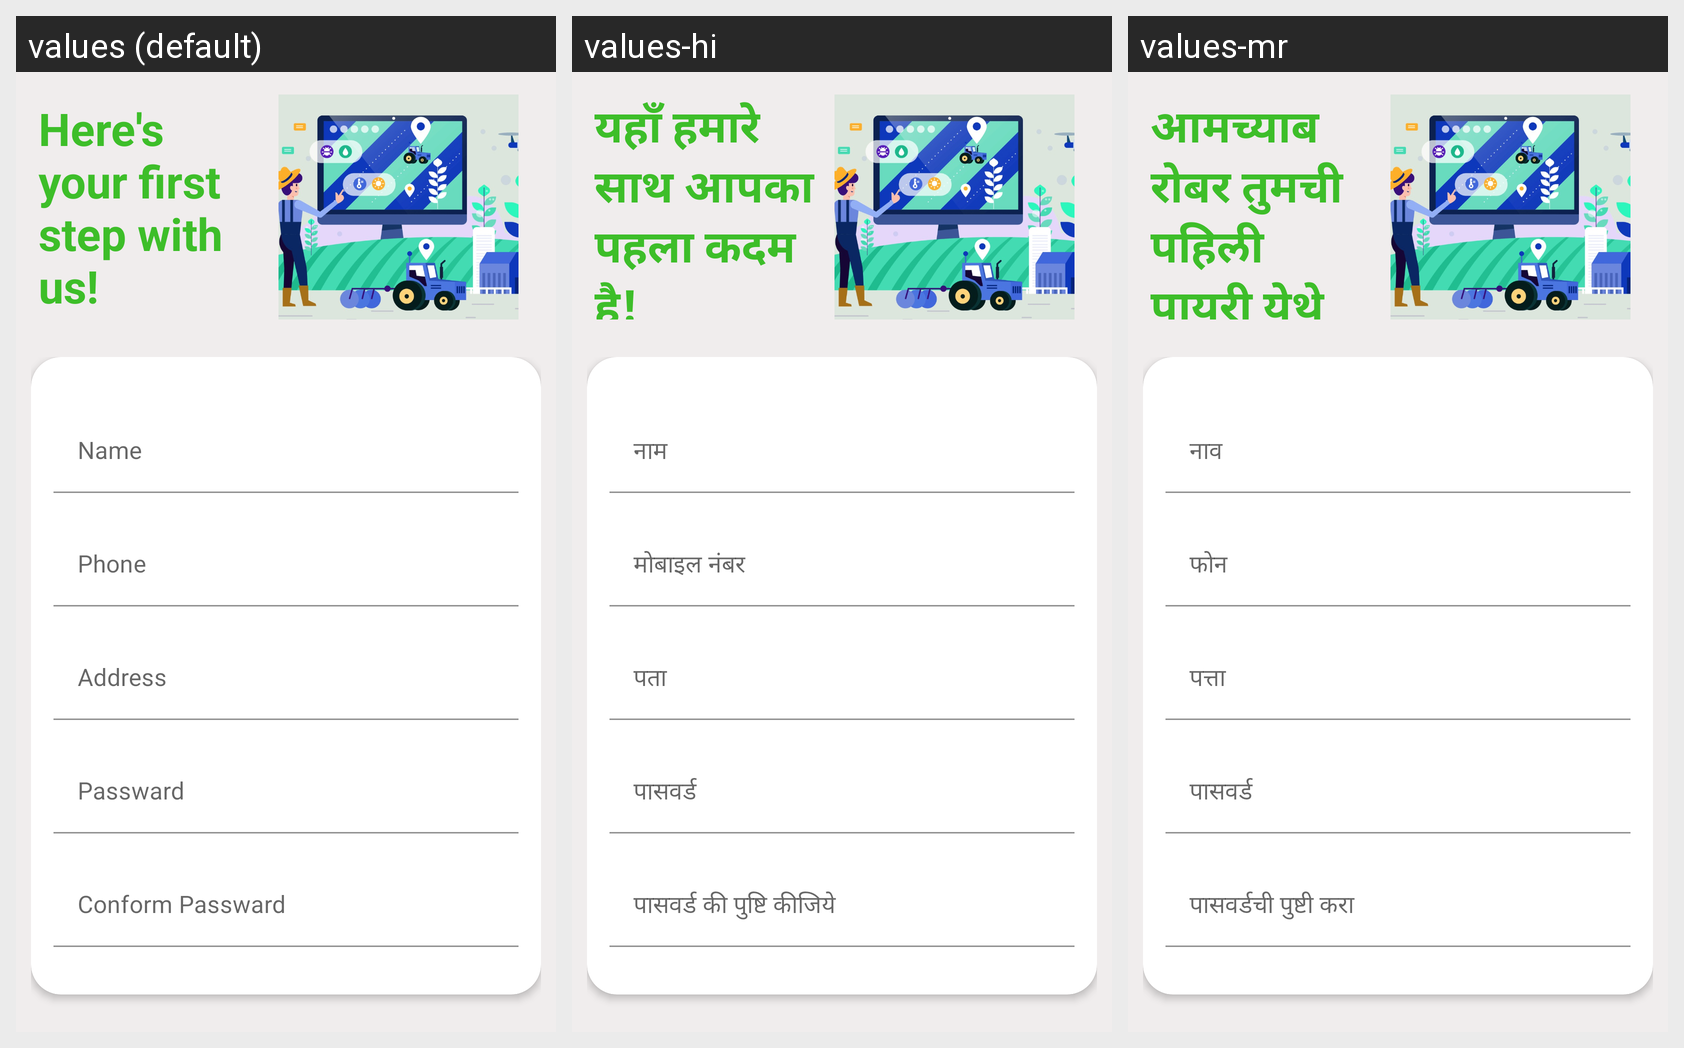

For this localized Android screen grid, give each drawn string resource with its value in every locale shown.
Android screen res/layout/activity_register.xml rendered under 3 locales, left to right: values (default), values-hi, values-mr. Device: Nexus 5 (rendered at 1080×1920; each locale shown at half size, 540×960, under a caption strip naming it); theme Theme.FarmersGuide.
Strings drawn on this screen, with the default value and each locale's value (text and hints the layout hard-codes, and strings that could not be matched under every locale, appear in the picture but are not listed):

here_s_your_first_step_with_us
  values: Here's your first step with us!
  values-hi: यहाँ हमारे साथ आपका पहला कदम है!
  values-mr: आमच्याबरोबर तुमची पहिली पायरी येथे आहे!

name
  values: Name
  values-hi: नाम
  values-mr: नाव

phone
  values: Phone
  values-hi: मोबाइल नंबर
  values-mr: फोन

address
  values: Address
  values-hi: पता
  values-mr: पत्ता

passward
  values: Passward
  values-hi: पासवर्ड
  values-mr: पासवर्ड

conform_passward
  values: Conform Passward
  values-hi: पासवर्ड की पुष्टि कीजिये
  values-mr: पासवर्डची पुष्टी करा
